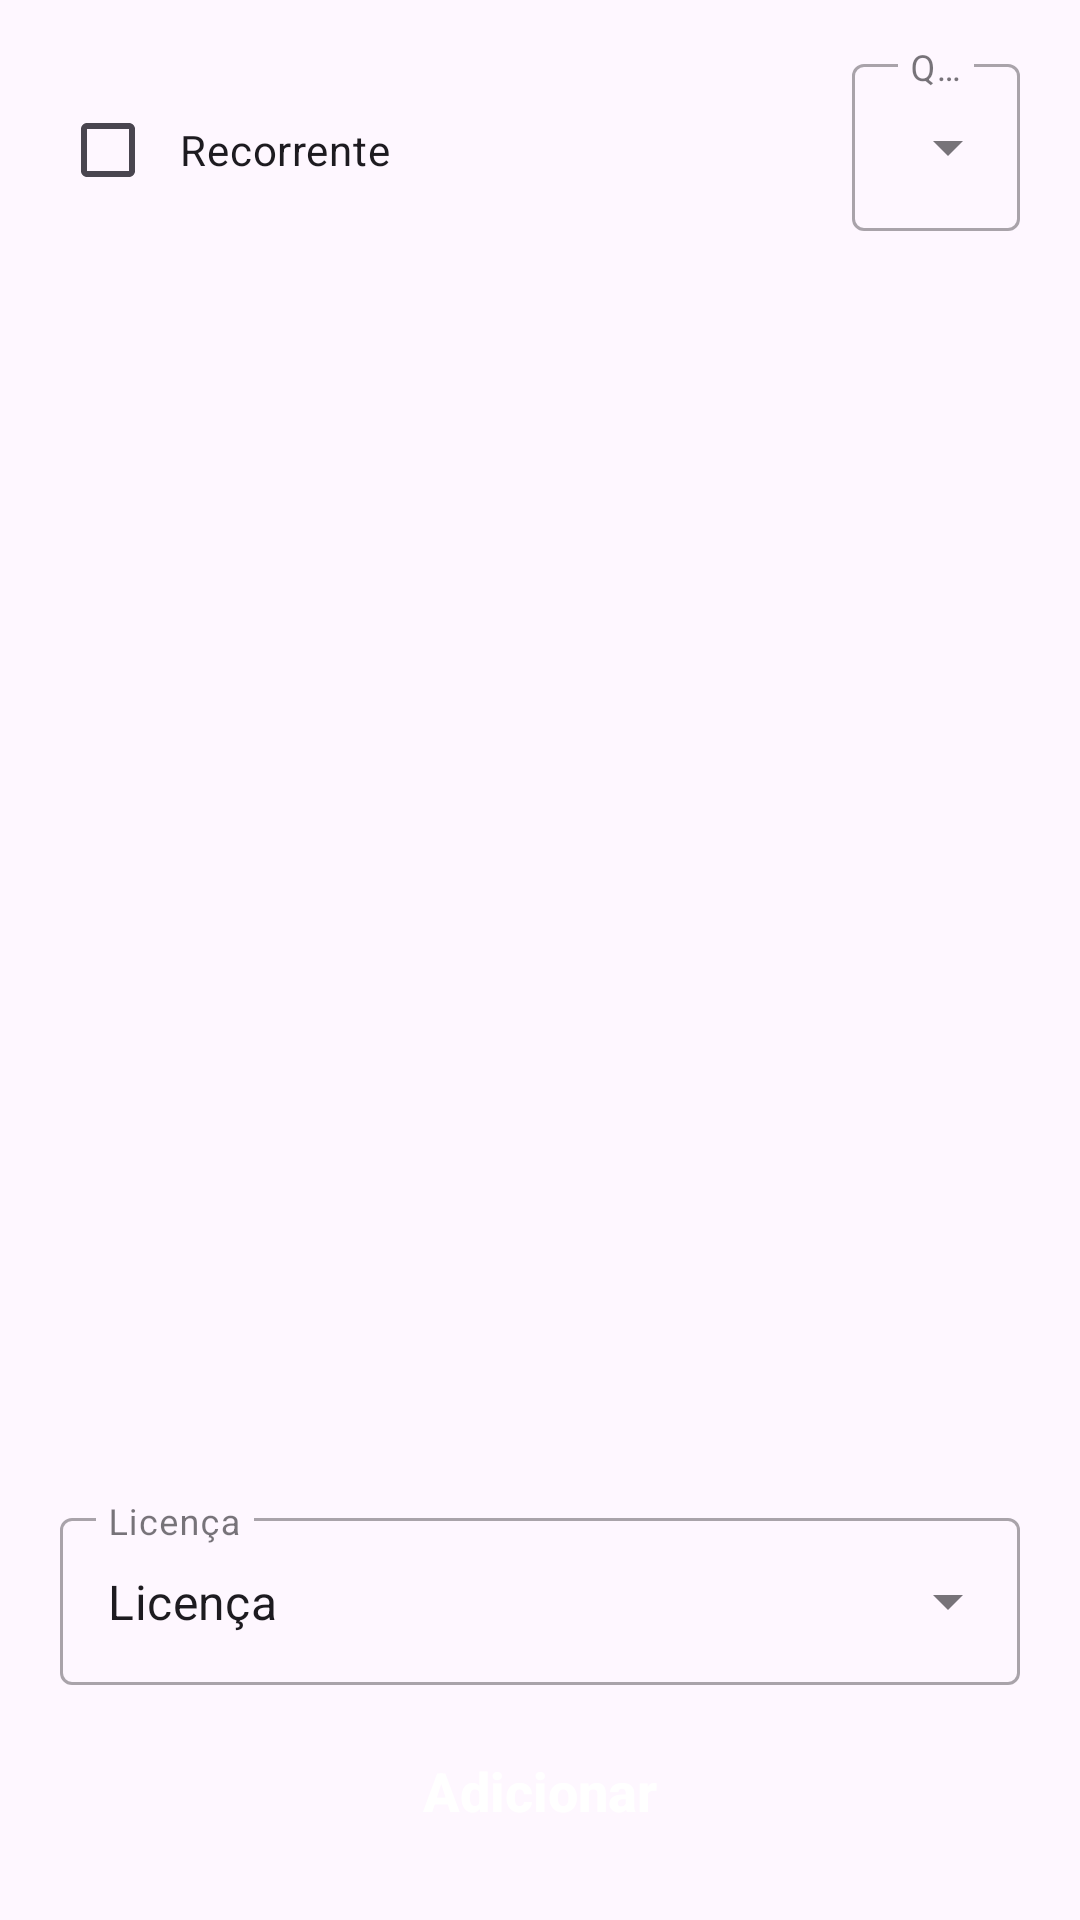

Here is an Android app screen rendered from its layout file. Give the layout XML and the strings, colors and styles it references.
<!-- AndroidManifest.xml: application theme Theme.GestorAutoProducao -->
<!-- res/layout/activity_confirma_trabalho.xml -->
<?xml version="1.0" encoding="utf-8"?>
<androidx.constraintlayout.widget.ConstraintLayout xmlns:android="http://schemas.android.com/apk/res/android"
    xmlns:app="http://schemas.android.com/apk/res-auto"
    xmlns:tools="http://schemas.android.com/tools"
    android:layout_width="match_parent"
    android:layout_height="match_parent"
    tools:context=".ui.activity.ConfirmaTrabalhoActivity" >

    <LinearLayout
        android:id="@+id/linearLayout"
        android:layout_width="0dp"
        android:layout_height="wrap_content"
        android:layout_margin="16dp"
        android:orientation="horizontal"
        app:layout_constraintEnd_toEndOf="parent"
        app:layout_constraintStart_toStartOf="parent"
        app:layout_constraintTop_toTopOf="parent"
        app:layout_constraintWidth_max="320dp">

        <CheckBox
            android:id="@+id/checkBoxProducaoRecorrenteConfirmaTrabalho"
            android:layout_width="0dp"
            android:layout_height="wrap_content"
            android:layout_weight="1"
            android:padding="8dp"
            android:text="@string/stringRecorrente"
            app:layout_constraintStart_toStartOf="parent"
            app:layout_constraintTop_toTopOf="parent" />

        <com.google.android.material.textfield.TextInputLayout
            android:id="@+id/txtInputLayoutQuantidadeConfirmaTrabalho"
            style="@style/Widget.MaterialComponents.TextInputLayout.OutlinedBox.ExposedDropdownMenu"
            android:layout_width="wrap_content"
            android:layout_height="wrap_content"
            android:gravity="end"
            android:hint="@string/stringQuantidade"
            android:labelFor="@id/txtAutoCompleteQuantidadeConfirmaTrabalho">

            <AutoCompleteTextView
                android:id="@+id/txtAutoCompleteQuantidadeConfirmaTrabalho"
                android:layout_width="match_parent"
                android:layout_height="wrap_content"
                android:gravity="center"
                android:inputType="none"
                android:text="@string/stringUm" />
        </com.google.android.material.textfield.TextInputLayout>

    </LinearLayout>

    <ImageView
        android:id="@+id/imagemConfirmaTrabalho"
        android:layout_width="340dp"
        android:layout_height="310dp"
        android:layout_margin="16dp"
        android:contentDescription="@string/stringImagemDoTrabalhoDesejado"
        app:layout_constraintBottom_toTopOf="@+id/txtLayoutLicencaConfirmaTrabalho"
        app:layout_constraintEnd_toEndOf="parent"
        app:layout_constraintStart_toStartOf="parent"
        app:layout_constraintTop_toTopOf="parent"
        app:srcCompat="@drawable/ic_licenca" />

    <TextView
        android:id="@+id/txtTrabalhoNecessarioConfirmaTrabalho"
        android:layout_width="0dp"
        android:layout_height="wrap_content"
        android:layout_marginBottom="8dp"
        android:textSize="18sp"
        app:layout_constraintBottom_toTopOf="@id/txtProfissaoConfirmaTrabalho"
        app:layout_constraintEnd_toEndOf="@+id/txtProfissaoConfirmaTrabalho"
        app:layout_constraintStart_toStartOf="@+id/txtProfissaoConfirmaTrabalho"
        tools:text="TrabalhoNecessario" />

    <TextView
        android:id="@+id/txtProfissaoConfirmaTrabalho"
        android:layout_width="0dp"
        android:layout_height="wrap_content"
        android:layout_marginBottom="8dp"
        android:textSize="18sp"
        app:layout_constraintBottom_toTopOf="@id/txtLayoutLicencaConfirmaTrabalho"
        app:layout_constraintEnd_toEndOf="@+id/linearLayout"
        app:layout_constraintStart_toStartOf="@+id/linearLayout"
        tools:text="Profissão" />

    <com.google.android.material.textfield.TextInputLayout
        android:id="@+id/txtLayoutLicencaConfirmaTrabalho"
        style="@style/Widget.MaterialComponents.TextInputLayout.OutlinedBox.ExposedDropdownMenu"
        android:layout_width="0dp"
        android:layout_height="wrap_content"
        android:hint="@string/stringLicenca"
        android:layout_marginBottom="8dp"
        android:labelFor="@id/txtAutoCompleteLicencaConfirmaTrabalho"
        app:layout_constraintStart_toStartOf="@id/txtProfissaoConfirmaTrabalho"
        app:layout_constraintEnd_toEndOf="@id/txtProfissaoConfirmaTrabalho"
        app:layout_constraintBottom_toTopOf="@id/botaoCadastraConfirmaTrabalho"
        app:startIconDrawable="@drawable/ic_licenca">

        <AutoCompleteTextView
            android:id="@+id/txtAutoCompleteLicencaConfirmaTrabalho"
            android:layout_width="match_parent"
            android:layout_height="wrap_content"
            android:maxLines="2"
            android:inputType="none"
            android:text="@string/stringLicenca"/>

    </com.google.android.material.textfield.TextInputLayout>

    <androidx.appcompat.widget.AppCompatButton
        android:id="@+id/botaoCadastraConfirmaTrabalho"
        android:layout_width="0dp"
        android:layout_height="wrap_content"
        android:layout_marginBottom="16dp"
        android:padding="15dp"
        android:background="@drawable/botao_estados_background"
        android:textAllCaps="false"
        android:textColor="@color/white"
        android:textSize="18sp"
        android:textStyle="bold"
        android:text="@string/stringAdicionar"
        app:layout_constraintBottom_toBottomOf="parent"
        app:layout_constraintEnd_toEndOf="@+id/txtLayoutLicencaConfirmaTrabalho"
        app:layout_constraintStart_toStartOf="@+id/txtLayoutLicencaConfirmaTrabalho" />

</androidx.constraintlayout.widget.ConstraintLayout>
<!-- resources referenced by this layout -->
<resources>
  <color name="white">#FFFFFFFF</color>
  <string name="stringAdicionar">Adicionar</string>
  <string name="stringImagemDoTrabalhoDesejado">Imagem do trabalho desejado</string>
  <string name="stringLicenca">Licença</string>
  <string name="stringQuantidade">Quantidade</string>
  <string name="stringRecorrente">Recorrente</string>
  <string name="stringUm">1</string>
  <style name="Theme.GestorAutoProducao" parent="Theme.Material3.DayNight">
          
          <item name="colorPrimary">@color/cor_azul</item>
          <item name="colorOnPrimary">@color/white</item>
          
          <item name="colorSecondary">@color/cor_laranja</item>
          <item name="colorOnSecondary">@color/white</item>
          
          <item name="colorPrimaryContainer">@color/cor_azul</item>
          <item name="colorOnPrimaryContainer">@color/white</item>
  
          <item name="colorSecondaryContainer">@color/cor_laranja</item>
          <item name="colorOnSecondaryContainer">@color/white</item>
  
          
          <item name="radioButtonStyle">@style/CustomRadioButton</item>
          <item name="floatingActionButtonStyle">@style/Widget.Material3.FloatingActionButton.Secondary</item>
          <item name="materialButtonStyle">@style/Widget.Material3.Button</item>
          <item name="textInputStyle">@style/txtInputLayout</item>
      </style>
  <color name="cor_azul">#115588</color>
  <color name="cor_laranja">#FF7235</color>
  <style name="CustomRadioButton" parent="Widget.Material3.CompoundButton.RadioButton">
          <item name="buttonTint">@color/cor_azul</item>
          <item name="android:textSize">20sp</item>
          <item name="android:paddingStart">12dp</item>
      </style>
  <style name="txtInputLayout" parent="Widget.Material3.TextInputLayout.OutlinedBox.Dense">
          <item name="shapeAppearanceOverlay">@style/ShapeAppearance.CustomShapeAppearance</item>
          <item name="boxStrokeColor">@color/cor_borda_campo</item>
  
          <item name="hintTextColor">?attr/colorOnSurfaceVariant</item>
      </style>
  <style name="ShapeAppearance.CustomShapeAppearance" parent="ShapeAppearance.Material3.SmallComponent">
          <item name="cornerFamily">rounded</item>
          <item name="cornerSize">16dp</item>
      </style>
</resources>
